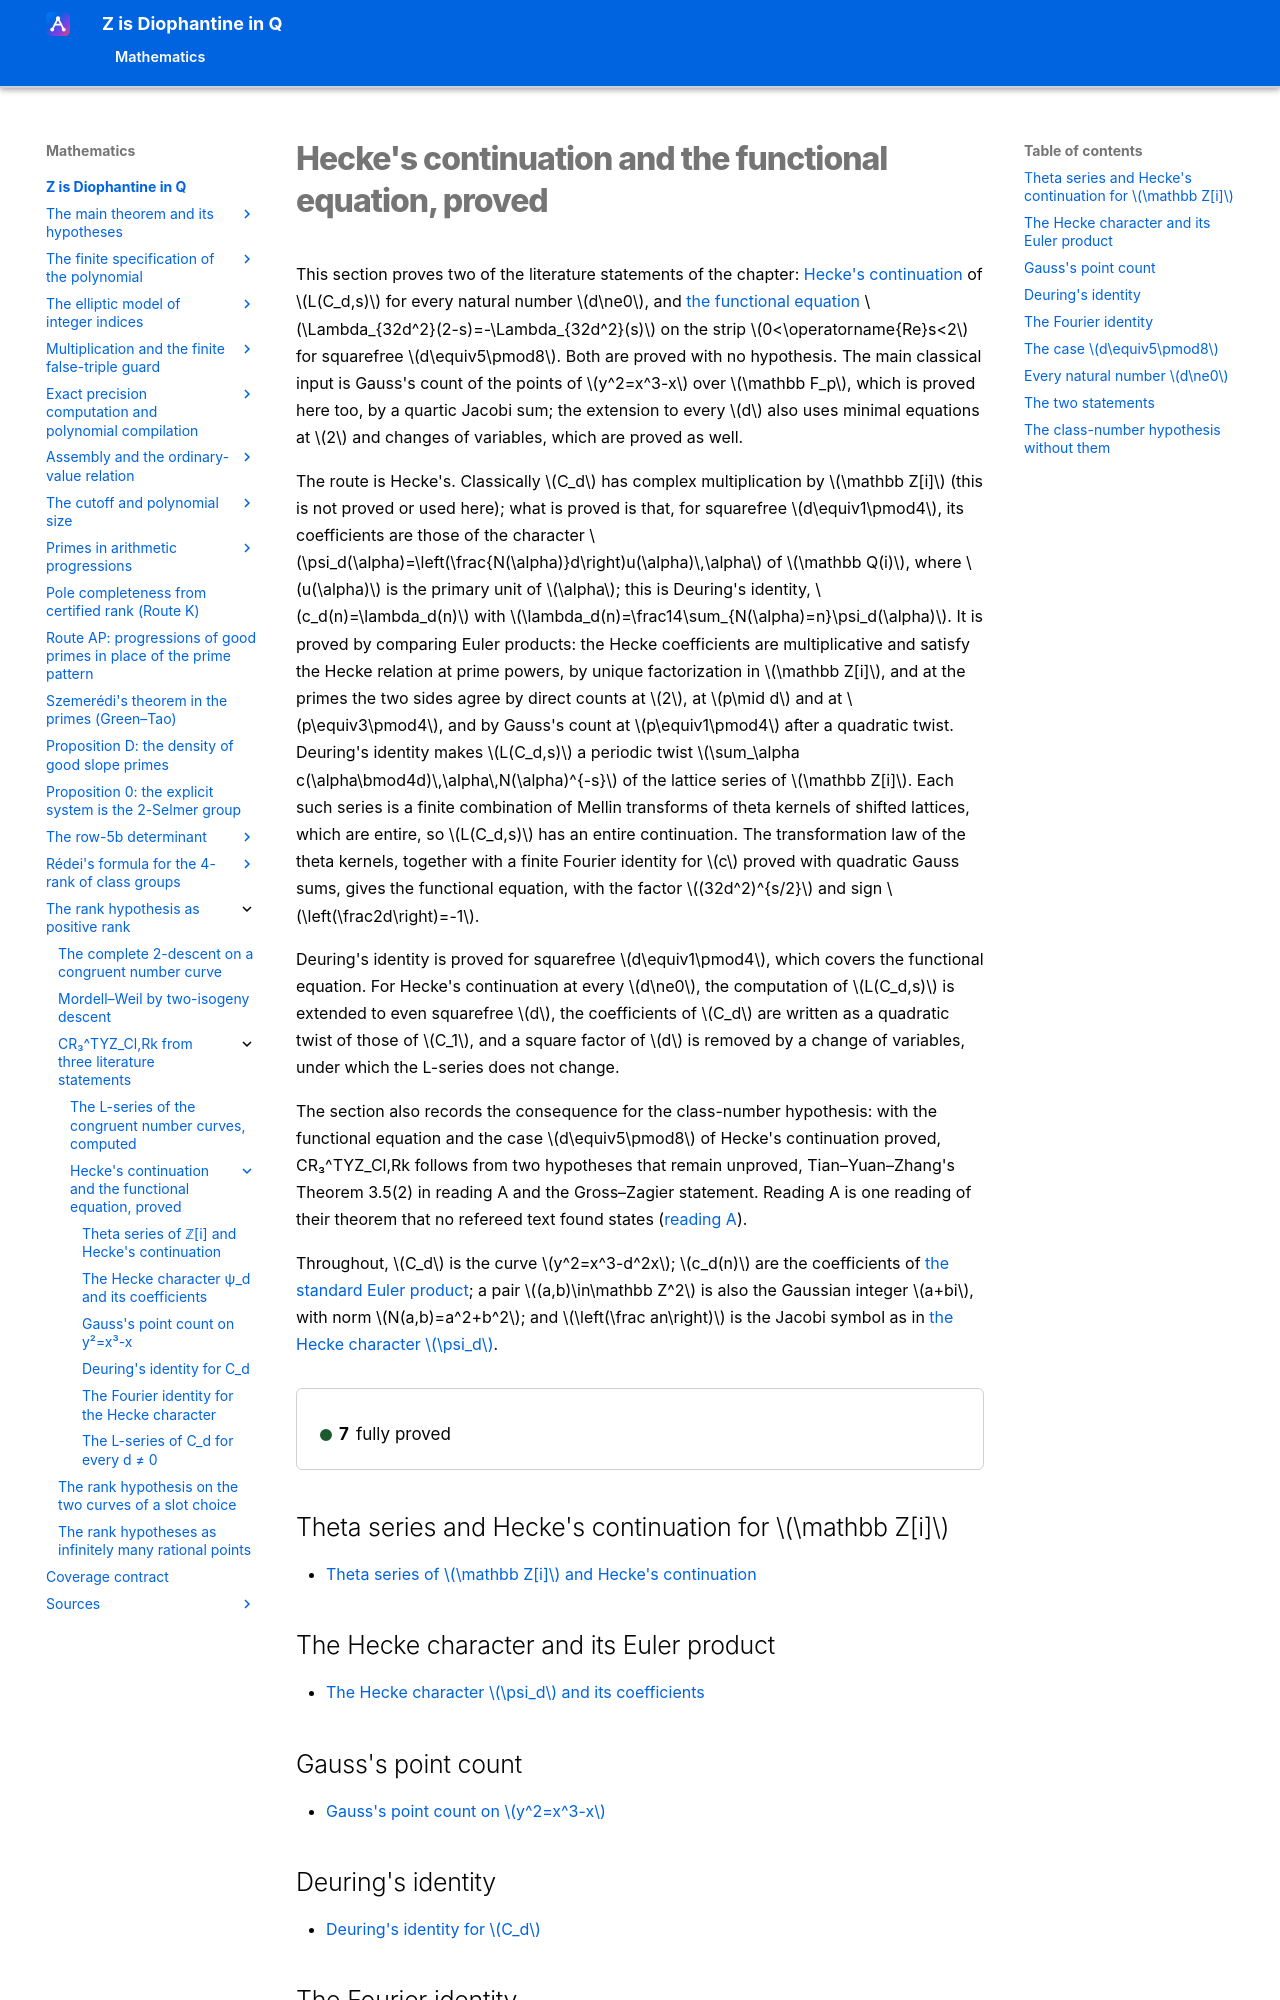

repository: Deicyde/diophantine-z-q · page: roadmap/rank/literature/hecke/index.html · generator: mkdocs

---
article_id: af_fdd24cabfc14bc52201eec3f
---

# Hecke's continuation and the functional equation, proved

This section proves two of the literature statements of the chapter: [Hecke's
continuation](../hecke-continuation.md) of $L(C_d,s)$ for every natural number $d\ne0$, and
[the functional equation](../functional-equation.md) $\Lambda_{32d^2}(2-s)=-\Lambda_{32d^2}(s)$ on
the strip $0<\operatorname{Re}s<2$ for squarefree $d\equiv5\pmod8$. Both are proved with no
hypothesis. The main classical input is Gauss's count of the points of $y^2=x^3-x$ over
$\mathbb F_p$, which is proved here too, by a quartic Jacobi sum; the extension to every $d$ also
uses minimal equations at $2$ and changes of variables, which are proved as well.
